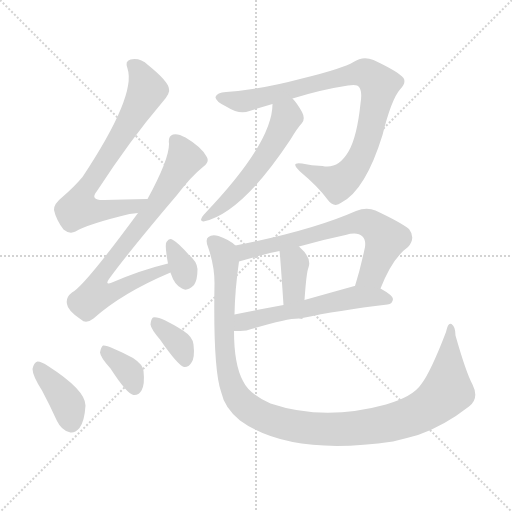
t = 0.00 s
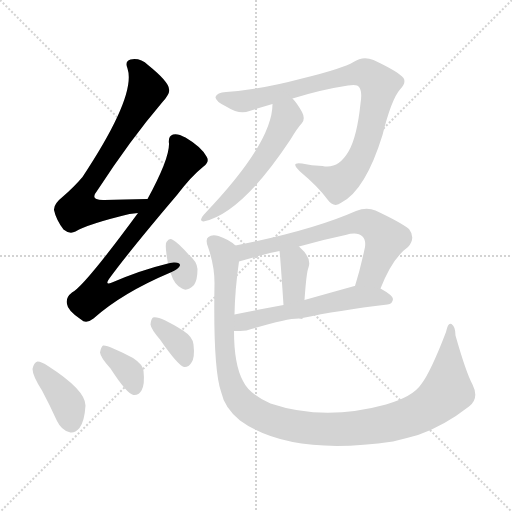
t = 1.77 s
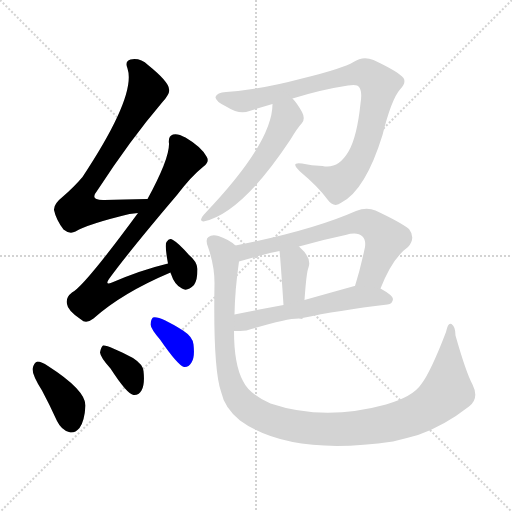
t = 3.53 s
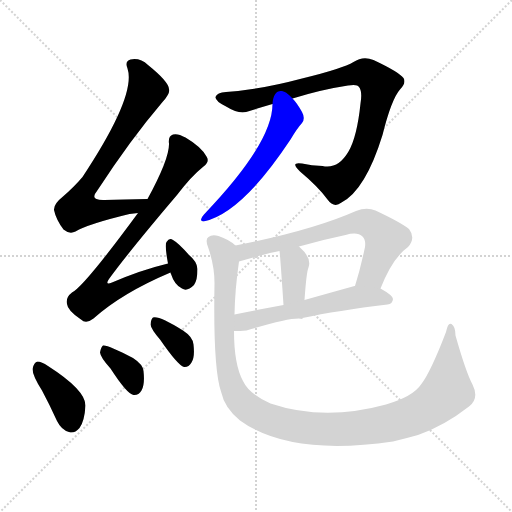
t = 5.30 s
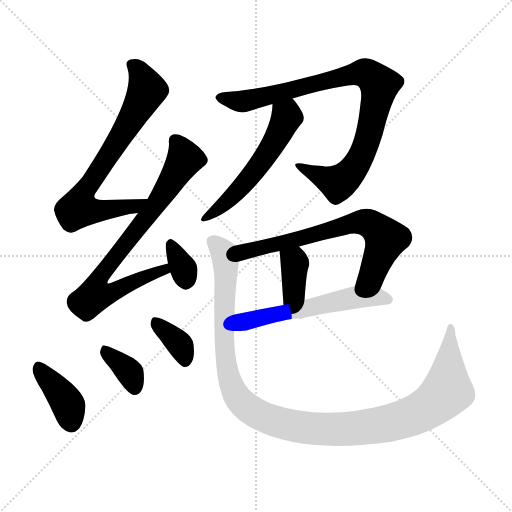
t = 7.06 s
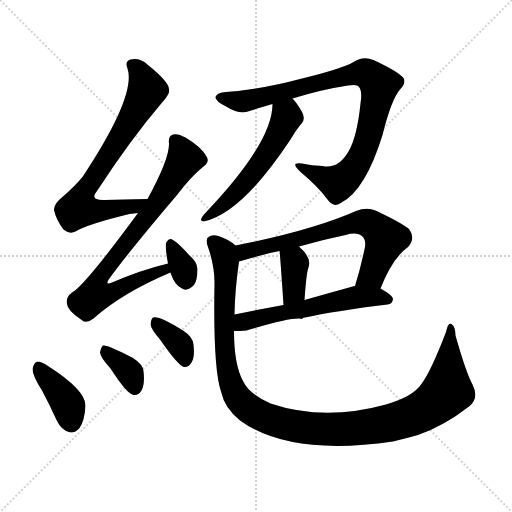
t = 8.83 s

The animated SVG that drew these frames (rendered in a browser with its animation timeline set to each time). Animation: 12 CSS @keyframes rules; one cycle of 8.83 s.

<svg version="1.1" viewBox="0 0 1024 1024" xmlns="http://www.w3.org/2000/svg">
  <g stroke="lightgray" stroke-dasharray="1,1" stroke-width="1" transform="scale(4, 4)">
    <line x1="0" y1="0" x2="256" y2="256"></line>
    <line x1="256" y1="0" x2="0" y2="256"></line>
    <line x1="128" y1="0" x2="128" y2="256"></line>
    <line x1="0" y1="128" x2="256" y2="128"></line>
  </g>
<g transform="scale(1, -1) translate(0, -900)">
   <style type="text/css">
    @keyframes keyframes0 {
      from {
       stroke: blue;
       stroke-dashoffset: 724;
       stroke-width: 128;
       }
       70% {
       animation-timing-function: step-end;
       stroke: blue;
       stroke-dashoffset: 0;
       stroke-width: 128;
       }
       to {
       stroke: black;
       stroke-width: 1024;
       }
       }
       #make-me-a-hanzi-animation-0 {
         animation: keyframes0 0.839193s both;
         animation-delay: 0.000000s;
         animation-timing-function: linear;
       }
    @keyframes keyframes1 {
      from {
       stroke: blue;
       stroke-dashoffset: 769;
       stroke-width: 128;
       }
       71% {
       animation-timing-function: step-end;
       stroke: blue;
       stroke-dashoffset: 0;
       stroke-width: 128;
       }
       to {
       stroke: black;
       stroke-width: 1024;
       }
       }
       #make-me-a-hanzi-animation-1 {
         animation: keyframes1 0.875814s both;
         animation-delay: 0.839193s;
         animation-timing-function: linear;
       }
    @keyframes keyframes2 {
      from {
       stroke: blue;
       stroke-dashoffset: 334;
       stroke-width: 128;
       }
       52% {
       animation-timing-function: step-end;
       stroke: blue;
       stroke-dashoffset: 0;
       stroke-width: 128;
       }
       to {
       stroke: black;
       stroke-width: 1024;
       }
       }
       #make-me-a-hanzi-animation-2 {
         animation: keyframes2 0.521810s both;
         animation-delay: 1.715007s;
         animation-timing-function: linear;
       }
    @keyframes keyframes3 {
      from {
       stroke: blue;
       stroke-dashoffset: 390;
       stroke-width: 128;
       }
       56% {
       animation-timing-function: step-end;
       stroke: blue;
       stroke-dashoffset: 0;
       stroke-width: 128;
       }
       to {
       stroke: black;
       stroke-width: 1024;
       }
       }
       #make-me-a-hanzi-animation-3 {
         animation: keyframes3 0.567383s both;
         animation-delay: 2.236816s;
         animation-timing-function: linear;
       }
    @keyframes keyframes4 {
      from {
       stroke: blue;
       stroke-dashoffset: 357;
       stroke-width: 128;
       }
       54% {
       animation-timing-function: step-end;
       stroke: blue;
       stroke-dashoffset: 0;
       stroke-width: 128;
       }
       to {
       stroke: black;
       stroke-width: 1024;
       }
       }
       #make-me-a-hanzi-animation-4 {
         animation: keyframes4 0.540527s both;
         animation-delay: 2.804199s;
         animation-timing-function: linear;
       }
    @keyframes keyframes5 {
      from {
       stroke: blue;
       stroke-dashoffset: 359;
       stroke-width: 128;
       }
       54% {
       animation-timing-function: step-end;
       stroke: blue;
       stroke-dashoffset: 0;
       stroke-width: 128;
       }
       to {
       stroke: black;
       stroke-width: 1024;
       }
       }
       #make-me-a-hanzi-animation-5 {
         animation: keyframes5 0.542155s both;
         animation-delay: 3.344727s;
         animation-timing-function: linear;
       }
    @keyframes keyframes6 {
      from {
       stroke: blue;
       stroke-dashoffset: 894;
       stroke-width: 128;
       }
       74% {
       animation-timing-function: step-end;
       stroke: blue;
       stroke-dashoffset: 0;
       stroke-width: 128;
       }
       to {
       stroke: black;
       stroke-width: 1024;
       }
       }
       #make-me-a-hanzi-animation-6 {
         animation: keyframes6 0.977539s both;
         animation-delay: 3.886882s;
         animation-timing-function: linear;
       }
    @keyframes keyframes7 {
      from {
       stroke: blue;
       stroke-dashoffset: 550;
       stroke-width: 128;
       }
       64% {
       animation-timing-function: step-end;
       stroke: blue;
       stroke-dashoffset: 0;
       stroke-width: 128;
       }
       to {
       stroke: black;
       stroke-width: 1024;
       }
       }
       #make-me-a-hanzi-animation-7 {
         animation: keyframes7 0.697591s both;
         animation-delay: 4.864421s;
         animation-timing-function: linear;
       }
    @keyframes keyframes8 {
      from {
       stroke: blue;
       stroke-dashoffset: 682;
       stroke-width: 128;
       }
       69% {
       animation-timing-function: step-end;
       stroke: blue;
       stroke-dashoffset: 0;
       stroke-width: 128;
       }
       to {
       stroke: black;
       stroke-width: 1024;
       }
       }
       #make-me-a-hanzi-animation-8 {
         animation: keyframes8 0.805013s both;
         animation-delay: 5.562012s;
         animation-timing-function: linear;
       }
    @keyframes keyframes9 {
      from {
       stroke: blue;
       stroke-dashoffset: 367;
       stroke-width: 128;
       }
       54% {
       animation-timing-function: step-end;
       stroke: blue;
       stroke-dashoffset: 0;
       stroke-width: 128;
       }
       to {
       stroke: black;
       stroke-width: 1024;
       }
       }
       #make-me-a-hanzi-animation-9 {
         animation: keyframes9 0.548665s both;
         animation-delay: 6.367025s;
         animation-timing-function: linear;
       }
    @keyframes keyframes10 {
      from {
       stroke: blue;
       stroke-dashoffset: 569;
       stroke-width: 128;
       }
       65% {
       animation-timing-function: step-end;
       stroke: blue;
       stroke-dashoffset: 0;
       stroke-width: 128;
       }
       to {
       stroke: black;
       stroke-width: 1024;
       }
       }
       #make-me-a-hanzi-animation-10 {
         animation: keyframes10 0.713053s both;
         animation-delay: 6.915690s;
         animation-timing-function: linear;
       }
    @keyframes keyframes11 {
      from {
       stroke: blue;
       stroke-dashoffset: 1164;
       stroke-width: 128;
       }
       79% {
       animation-timing-function: step-end;
       stroke: blue;
       stroke-dashoffset: 0;
       stroke-width: 128;
       }
       to {
       stroke: black;
       stroke-width: 1024;
       }
       }
       #make-me-a-hanzi-animation-11 {
         animation: keyframes11 1.197266s both;
         animation-delay: 7.628743s;
         animation-timing-function: linear;
       }
</style>
<path d="M 295.0 502.0 Q 247.0 501.0 209.0 500.0 Q 178.0 499.0 194.0 518.0 Q 261.0 621.0 325.0 696.0 Q 341.0 714.0 338.0 722.0 Q 337.0 737.0 296.0 770.0 Q 280.0 785.0 261.0 781.0 Q 249.0 778.0 255.0 763.0 Q 273.0 709.0 165.0 546.0 Q 149.0 527.0 126.0 507.0 Q 107.0 492.0 108.0 480.0 Q 112.0 461.0 127.0 441.0 Q 139.0 431.0 151.0 437.0 Q 176.0 452.0 259.0 472.0 Q 268.0 473.0 276.0 474.0 C 306.0 478.0 325.0 503.0 295.0 502.0 Z" fill="lightgray"></path> 
<path d="M 336.0 373.0 Q 282.0 360.0 224.0 335.0 Q 209.0 329.0 218.0 342.0 Q 258.0 397.0 354.0 510.0 Q 382.0 547.0 407.0 567.0 Q 420.0 577.0 413.0 587.0 Q 403.0 606.0 371.0 625.0 Q 355.0 634.0 346.0 631.0 Q 336.0 628.0 338.0 613.0 Q 339.0 583.0 295.0 502.0 L 276.0 474.0 Q 168.0 327.0 144.0 315.0 Q 131.0 305.0 134.0 292.0 Q 135.0 279.0 162.0 261.0 Q 172.0 251.0 187.0 263.0 Q 244.0 314.0 341.0 355.0 C 369.0 367.0 365.0 380.0 336.0 373.0 Z" fill="lightgray"></path> 
<path d="M 341.0 355.0 Q 341.0 354.0 342.0 352.0 Q 349.0 330.0 364.0 323.0 Q 374.0 316.0 388.0 330.0 Q 395.0 340.0 395.0 362.0 Q 394.0 377.0 378.0 390.0 Q 357.0 414.0 346.0 420.0 Q 339.0 426.0 333.0 416.0 Q 329.0 410.0 336.0 373.0 L 341.0 355.0 Z" fill="lightgray"></path> 
<path d="M 84.0 119.0 Q 99.0 91.0 114.0 58.0 Q 123.0 40.0 138.0 36.0 Q 148.0 32.0 159.0 44.0 Q 169.0 57.0 171.0 89.0 Q 171.0 120.0 96.0 168.0 Q 83.0 177.0 75.0 177.0 Q 68.0 176.0 65.0 162.0 Q 65.0 149.0 84.0 119.0 Z" fill="lightgray"></path> 
<path d="M 221.0 163.0 Q 254.0 112.0 267.0 110.0 Q 277.0 109.0 283.0 119.0 Q 290.0 131.0 287.0 158.0 Q 286.0 171.0 266.0 184.0 Q 215.0 211.0 206.0 209.0 Q 202.0 206.0 200.0 195.0 Q 201.0 185.0 221.0 163.0 Z" fill="lightgray"></path> 
<path d="M 320.0 221.0 Q 356.0 169.0 368.0 166.0 Q 377.0 165.0 383.0 175.0 Q 390.0 185.0 387.0 211.0 Q 386.0 226.0 366.0 239.0 Q 318.0 269.0 306.0 265.0 Q 302.0 262.0 301.0 251.0 Q 302.0 242.0 320.0 221.0 Z" fill="lightgray"></path> 
<path d="M 585.0 703.0 Q 643.0 721.0 696.0 729.0 Q 715.0 732.0 718.0 726.0 Q 725.0 717.0 721.0 693.0 Q 714.0 626.0 697.0 597.0 Q 676.0 561.0 645.0 568.0 Q 623.0 569.0 604.0 573.0 Q 579.0 577.0 600.0 557.0 Q 637.0 526.0 655.0 501.0 Q 668.0 483.0 683.0 495.0 Q 731.0 520.0 765.0 630.0 Q 783.0 702.0 800.0 721.0 Q 813.0 734.0 807.0 744.0 Q 798.0 756.0 747.0 780.0 Q 726.0 789.0 707.0 776.0 Q 686.0 763.0 604.0 743.0 Q 522.0 721.0 452.0 716.0 Q 434.0 715.0 431.0 706.0 Q 430.0 697.0 454.0 686.0 Q 479.0 670.0 499.0 678.0 Q 521.0 685.0 545.0 692.0 L 585.0 703.0 Z" fill="lightgray"></path> 
<path d="M 545.0 692.0 Q 545.0 614.0 408.0 471.0 Q 404.0 467.0 402.0 461.0 Q 402.0 457.0 407.0 457.0 Q 483.0 473.0 581.0 621.0 Q 594.0 643.0 604.0 654.0 Q 611.0 663.0 604.0 676.0 Q 594.0 694.0 585.0 703.0 C 565.0 726.0 547.0 722.0 545.0 692.0 Z" fill="lightgray"></path> 
<path d="M 761.0 323.0 Q 785.0 384.0 816.0 406.0 Q 832.0 424.0 818.0 442.0 Q 802.0 455.0 751.0 479.0 Q 733.0 486.0 712.0 478.0 Q 624.0 439.0 471.0 409.0 C 442.0 403.0 449.0 369.0 478.0 377.0 Q 529.0 392.0 559.0 398.0 L 598.0 407.0 Q 643.0 420.0 691.0 430.0 Q 715.0 437.0 725.0 427.0 Q 732.0 420.0 730.0 406.0 Q 721.0 363.0 710.0 328.0 C 701.0 299.0 750.0 295.0 761.0 323.0 Z" fill="lightgray"></path> 
<path d="M 559.0 398.0 Q 560.0 395.0 567.0 290.0 C 569.0 260.0 607.0 270.0 609.0 300.0 Q 613.0 357.0 617.0 365.0 Q 624.0 384.0 599.0 406.0 L 598.0 407.0 C 576.0 427.0 555.0 428.0 559.0 398.0 Z" fill="lightgray"></path> 
<path d="M 468.0 238.0 Q 480.0 238.0 493.0 239.0 Q 586.0 267.0 605.0 262.0 L 605.0 264.0 Q 675.0 279.0 775.0 291.0 Q 785.0 292.0 786.0 302.0 Q 786.0 309.0 761.0 323.0 L 710.0 328.0 L 709.0 328.0 Q 655.0 313.0 609.0 300.0 L 567.0 290.0 Q 513.0 280.0 469.0 271.0 C 440.0 265.0 438.0 237.0 468.0 238.0 Z" fill="lightgray"></path> 
<path d="M 471.0 409.0 Q 458.0 421.0 437.0 428.0 Q 424.0 432.0 417.0 426.0 Q 410.0 422.0 416.0 406.0 Q 429.0 369.0 429.0 334.0 Q 426.0 163.0 442.0 117.0 Q 449.0 84.0 480.0 59.0 Q 579.0 -13.0 786.0 17.0 Q 811.0 23.0 836.0 30.0 Q 888.0 48.0 938.0 87.0 Q 959.0 103.0 945.0 131.0 Q 932.0 155.0 911.0 229.0 Q 911.0 247.0 903.0 252.0 Q 896.0 256.0 892.0 236.0 Q 861.0 155.0 842.0 131.0 Q 826.0 107.0 772.0 91.0 Q 648.0 57.0 541.0 93.0 Q 498.0 112.0 486.0 138.0 Q 468.0 171.0 468.0 238.0 L 469.0 271.0 Q 470.0 322.0 478.0 377.0 C 481.0 402.0 481.0 402.0 471.0 409.0 Z" fill="lightgray"></path> 
      <clipPath id="make-me-a-hanzi-clip-0">
      <path d="M 295.0 502.0 Q 247.0 501.0 209.0 500.0 Q 178.0 499.0 194.0 518.0 Q 261.0 621.0 325.0 696.0 Q 341.0 714.0 338.0 722.0 Q 337.0 737.0 296.0 770.0 Q 280.0 785.0 261.0 781.0 Q 249.0 778.0 255.0 763.0 Q 273.0 709.0 165.0 546.0 Q 149.0 527.0 126.0 507.0 Q 107.0 492.0 108.0 480.0 Q 112.0 461.0 127.0 441.0 Q 139.0 431.0 151.0 437.0 Q 176.0 452.0 259.0 472.0 Q 268.0 473.0 276.0 474.0 C 306.0 478.0 325.0 503.0 295.0 502.0 Z" fill="lightgray"></path>
      </clipPath>
      <path clip-path="url(#make-me-a-hanzi-clip-0)" d="M 264.0 770.0 L 278.0 757.0 L 294.0 720.0 L 263.0 661.0 L 161.0 502.0 L 159.0 482.0 L 208.0 479.0 L 268.0 487.0 L 287.0 500.0 " fill="none" id="make-me-a-hanzi-animation-0" stroke-dasharray="596 1192" stroke-linecap="round"></path>

      <clipPath id="make-me-a-hanzi-clip-1">
      <path d="M 336.0 373.0 Q 282.0 360.0 224.0 335.0 Q 209.0 329.0 218.0 342.0 Q 258.0 397.0 354.0 510.0 Q 382.0 547.0 407.0 567.0 Q 420.0 577.0 413.0 587.0 Q 403.0 606.0 371.0 625.0 Q 355.0 634.0 346.0 631.0 Q 336.0 628.0 338.0 613.0 Q 339.0 583.0 295.0 502.0 L 276.0 474.0 Q 168.0 327.0 144.0 315.0 Q 131.0 305.0 134.0 292.0 Q 135.0 279.0 162.0 261.0 Q 172.0 251.0 187.0 263.0 Q 244.0 314.0 341.0 355.0 C 369.0 367.0 365.0 380.0 336.0 373.0 Z" fill="lightgray"></path>
      </clipPath>
      <path clip-path="url(#make-me-a-hanzi-clip-1)" d="M 351.0 618.0 L 364.0 599.0 L 368.0 578.0 L 307.0 483.0 L 202.0 350.0 L 195.0 315.0 L 225.0 315.0 L 292.0 348.0 L 328.0 359.0 L 330.0 367.0 " fill="none" id="make-me-a-hanzi-animation-1" stroke-dasharray="641 1282" stroke-linecap="round"></path>

      <clipPath id="make-me-a-hanzi-clip-2">
      <path d="M 341.0 355.0 Q 341.0 354.0 342.0 352.0 Q 349.0 330.0 364.0 323.0 Q 374.0 316.0 388.0 330.0 Q 395.0 340.0 395.0 362.0 Q 394.0 377.0 378.0 390.0 Q 357.0 414.0 346.0 420.0 Q 339.0 426.0 333.0 416.0 Q 329.0 410.0 336.0 373.0 L 341.0 355.0 Z" fill="lightgray"></path>
      </clipPath>
      <path clip-path="url(#make-me-a-hanzi-clip-2)" d="M 342.0 410.0 L 368.0 361.0 L 372.0 339.0 " fill="none" id="make-me-a-hanzi-animation-2" stroke-dasharray="206 412" stroke-linecap="round"></path>

      <clipPath id="make-me-a-hanzi-clip-3">
      <path d="M 84.0 119.0 Q 99.0 91.0 114.0 58.0 Q 123.0 40.0 138.0 36.0 Q 148.0 32.0 159.0 44.0 Q 169.0 57.0 171.0 89.0 Q 171.0 120.0 96.0 168.0 Q 83.0 177.0 75.0 177.0 Q 68.0 176.0 65.0 162.0 Q 65.0 149.0 84.0 119.0 Z" fill="lightgray"></path>
      </clipPath>
      <path clip-path="url(#make-me-a-hanzi-clip-3)" d="M 77.0 167.0 L 135.0 92.0 L 143.0 54.0 " fill="none" id="make-me-a-hanzi-animation-3" stroke-dasharray="262 524" stroke-linecap="round"></path>

      <clipPath id="make-me-a-hanzi-clip-4">
      <path d="M 221.0 163.0 Q 254.0 112.0 267.0 110.0 Q 277.0 109.0 283.0 119.0 Q 290.0 131.0 287.0 158.0 Q 286.0 171.0 266.0 184.0 Q 215.0 211.0 206.0 209.0 Q 202.0 206.0 200.0 195.0 Q 201.0 185.0 221.0 163.0 Z" fill="lightgray"></path>
      </clipPath>
      <path clip-path="url(#make-me-a-hanzi-clip-4)" d="M 208.0 200.0 L 256.0 159.0 L 269.0 123.0 " fill="none" id="make-me-a-hanzi-animation-4" stroke-dasharray="229 458" stroke-linecap="round"></path>

      <clipPath id="make-me-a-hanzi-clip-5">
      <path d="M 320.0 221.0 Q 356.0 169.0 368.0 166.0 Q 377.0 165.0 383.0 175.0 Q 390.0 185.0 387.0 211.0 Q 386.0 226.0 366.0 239.0 Q 318.0 269.0 306.0 265.0 Q 302.0 262.0 301.0 251.0 Q 302.0 242.0 320.0 221.0 Z" fill="lightgray"></path>
      </clipPath>
      <path clip-path="url(#make-me-a-hanzi-clip-5)" d="M 309.0 256.0 L 361.0 209.0 L 370.0 177.0 " fill="none" id="make-me-a-hanzi-animation-5" stroke-dasharray="231 462" stroke-linecap="round"></path>

      <clipPath id="make-me-a-hanzi-clip-6">
      <path d="M 585.0 703.0 Q 643.0 721.0 696.0 729.0 Q 715.0 732.0 718.0 726.0 Q 725.0 717.0 721.0 693.0 Q 714.0 626.0 697.0 597.0 Q 676.0 561.0 645.0 568.0 Q 623.0 569.0 604.0 573.0 Q 579.0 577.0 600.0 557.0 Q 637.0 526.0 655.0 501.0 Q 668.0 483.0 683.0 495.0 Q 731.0 520.0 765.0 630.0 Q 783.0 702.0 800.0 721.0 Q 813.0 734.0 807.0 744.0 Q 798.0 756.0 747.0 780.0 Q 726.0 789.0 707.0 776.0 Q 686.0 763.0 604.0 743.0 Q 522.0 721.0 452.0 716.0 Q 434.0 715.0 431.0 706.0 Q 430.0 697.0 454.0 686.0 Q 479.0 670.0 499.0 678.0 Q 521.0 685.0 545.0 692.0 L 585.0 703.0 Z" fill="lightgray"></path>
      </clipPath>
      <path clip-path="url(#make-me-a-hanzi-clip-6)" d="M 440.0 705.0 L 498.0 699.0 L 714.0 753.0 L 729.0 754.0 L 743.0 747.0 L 759.0 729.0 L 757.0 715.0 L 731.0 608.0 L 707.0 562.0 L 676.0 534.0 L 598.0 566.0 " fill="none" id="make-me-a-hanzi-animation-6" stroke-dasharray="766 1532" stroke-linecap="round"></path>

      <clipPath id="make-me-a-hanzi-clip-7">
      <path d="M 545.0 692.0 Q 545.0 614.0 408.0 471.0 Q 404.0 467.0 402.0 461.0 Q 402.0 457.0 407.0 457.0 Q 483.0 473.0 581.0 621.0 Q 594.0 643.0 604.0 654.0 Q 611.0 663.0 604.0 676.0 Q 594.0 694.0 585.0 703.0 C 565.0 726.0 547.0 722.0 545.0 692.0 Z" fill="lightgray"></path>
      </clipPath>
      <path clip-path="url(#make-me-a-hanzi-clip-7)" d="M 554.0 687.0 L 574.0 666.0 L 544.0 606.0 L 466.0 508.0 L 408.0 464.0 " fill="none" id="make-me-a-hanzi-animation-7" stroke-dasharray="422 844" stroke-linecap="round"></path>

      <clipPath id="make-me-a-hanzi-clip-8">
      <path d="M 761.0 323.0 Q 785.0 384.0 816.0 406.0 Q 832.0 424.0 818.0 442.0 Q 802.0 455.0 751.0 479.0 Q 733.0 486.0 712.0 478.0 Q 624.0 439.0 471.0 409.0 C 442.0 403.0 449.0 369.0 478.0 377.0 Q 529.0 392.0 559.0 398.0 L 598.0 407.0 Q 643.0 420.0 691.0 430.0 Q 715.0 437.0 725.0 427.0 Q 732.0 420.0 730.0 406.0 Q 721.0 363.0 710.0 328.0 C 701.0 299.0 750.0 295.0 761.0 323.0 Z" fill="lightgray"></path>
      </clipPath>
      <path clip-path="url(#make-me-a-hanzi-clip-8)" d="M 485.0 384.0 L 489.0 397.0 L 502.0 401.0 L 702.0 453.0 L 733.0 455.0 L 748.0 448.0 L 772.0 422.0 L 744.0 351.0 L 717.0 332.0 " fill="none" id="make-me-a-hanzi-animation-8" stroke-dasharray="554 1108" stroke-linecap="round"></path>

      <clipPath id="make-me-a-hanzi-clip-9">
      <path d="M 559.0 398.0 Q 560.0 395.0 567.0 290.0 C 569.0 260.0 607.0 270.0 609.0 300.0 Q 613.0 357.0 617.0 365.0 Q 624.0 384.0 599.0 406.0 L 598.0 407.0 C 576.0 427.0 555.0 428.0 559.0 398.0 Z" fill="lightgray"></path>
      </clipPath>
      <path clip-path="url(#make-me-a-hanzi-clip-9)" d="M 566.0 397.0 L 589.0 376.0 L 588.0 318.0 L 571.0 304.0 " fill="none" id="make-me-a-hanzi-animation-9" stroke-dasharray="239 478" stroke-linecap="round"></path>

      <clipPath id="make-me-a-hanzi-clip-10">
      <path d="M 468.0 238.0 Q 480.0 238.0 493.0 239.0 Q 586.0 267.0 605.0 262.0 L 605.0 264.0 Q 675.0 279.0 775.0 291.0 Q 785.0 292.0 786.0 302.0 Q 786.0 309.0 761.0 323.0 L 710.0 328.0 L 709.0 328.0 Q 655.0 313.0 609.0 300.0 L 567.0 290.0 Q 513.0 280.0 469.0 271.0 C 440.0 265.0 438.0 237.0 468.0 238.0 Z" fill="lightgray"></path>
      </clipPath>
      <path clip-path="url(#make-me-a-hanzi-clip-10)" d="M 474.0 243.0 L 492.0 258.0 L 707.0 305.0 L 753.0 307.0 L 776.0 301.0 " fill="none" id="make-me-a-hanzi-animation-10" stroke-dasharray="441 882" stroke-linecap="round"></path>

      <clipPath id="make-me-a-hanzi-clip-11">
      <path d="M 471.0 409.0 Q 458.0 421.0 437.0 428.0 Q 424.0 432.0 417.0 426.0 Q 410.0 422.0 416.0 406.0 Q 429.0 369.0 429.0 334.0 Q 426.0 163.0 442.0 117.0 Q 449.0 84.0 480.0 59.0 Q 579.0 -13.0 786.0 17.0 Q 811.0 23.0 836.0 30.0 Q 888.0 48.0 938.0 87.0 Q 959.0 103.0 945.0 131.0 Q 932.0 155.0 911.0 229.0 Q 911.0 247.0 903.0 252.0 Q 896.0 256.0 892.0 236.0 Q 861.0 155.0 842.0 131.0 Q 826.0 107.0 772.0 91.0 Q 648.0 57.0 541.0 93.0 Q 498.0 112.0 486.0 138.0 Q 468.0 171.0 468.0 238.0 L 469.0 271.0 Q 470.0 322.0 478.0 377.0 C 481.0 402.0 481.0 402.0 471.0 409.0 Z" fill="lightgray"></path>
      </clipPath>
      <path clip-path="url(#make-me-a-hanzi-clip-11)" d="M 426.0 417.0 L 447.0 394.0 L 452.0 373.0 L 447.0 238.0 L 459.0 142.0 L 478.0 101.0 L 511.0 74.0 L 541.0 60.0 L 603.0 45.0 L 680.0 41.0 L 783.0 55.0 L 840.0 75.0 L 895.0 118.0 L 902.0 245.0 " fill="none" id="make-me-a-hanzi-animation-11" stroke-dasharray="1036 2072" stroke-linecap="round"></path>

</g>
</svg>
